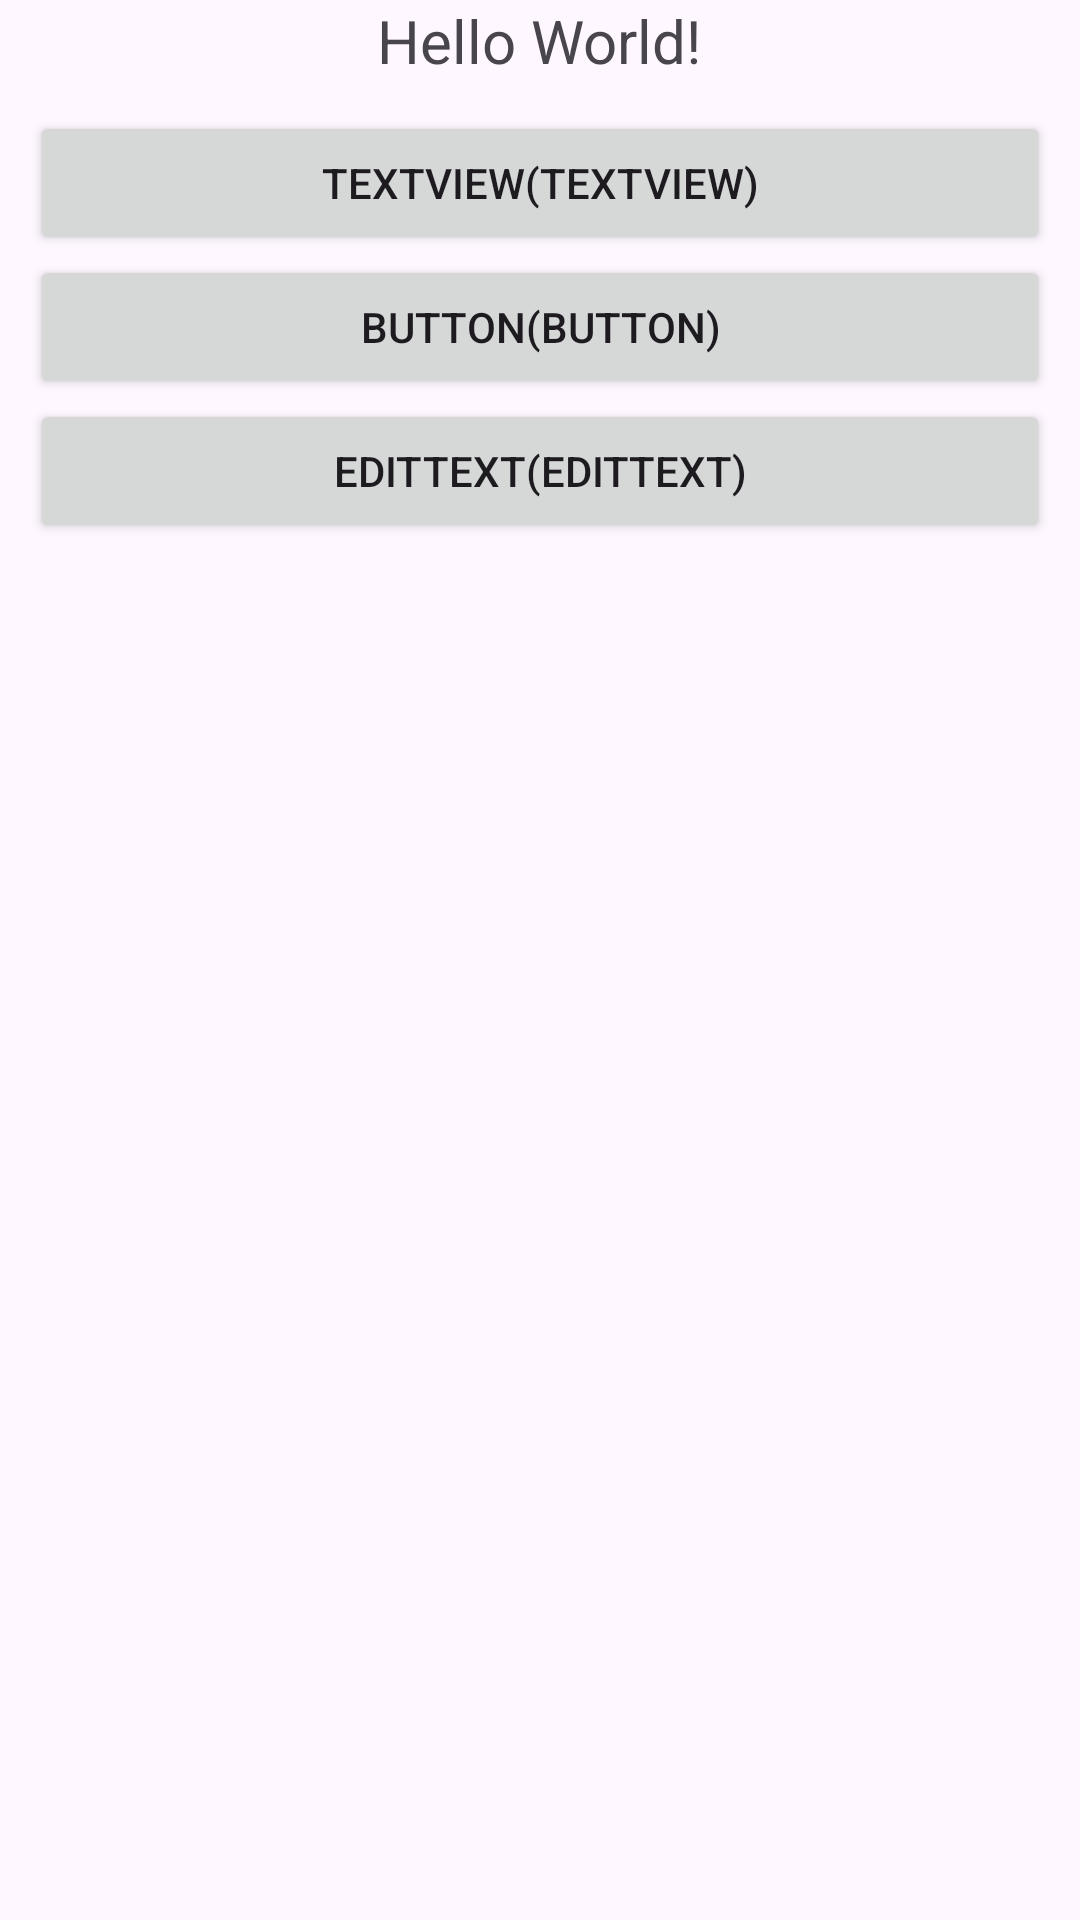

Produce the Android XML layout that renders to this screen, including the resource entries it uses.
<!-- AndroidManifest.xml: application theme Theme.KongqikillExplore -->
<!-- res/layout/activity_main.xml -->
<?xml version="1.0" encoding="utf-8"?>
<LinearLayout xmlns:android="http://schemas.android.com/apk/res/android"
    xmlns:app="http://schemas.android.com/apk/res-auto"
    xmlns:tools="http://schemas.android.com/tools"
    android:id="@+id/main_root"
    android:layout_width="match_parent"
    android:layout_height="match_parent"
    android:gravity="center"
    android:orientation="vertical"
    tools:context=".MainActivity">

    <TextView
        android:layout_width="wrap_content"
        android:layout_height="wrap_content"
        android:text="Hello World!"
        android:textSize="20dp"
        app:layout_constraintBottom_toBottomOf="parent"
        app:layout_constraintEnd_toEndOf="parent"
        app:layout_constraintStart_toStartOf="parent"
        app:layout_constraintTop_toTopOf="parent" />

    <ScrollView
        android:layout_width="match_parent"
        android:layout_height="match_parent">

        <LinearLayout
            android:layout_width="match_parent"
            android:layout_height="wrap_content"
            android:gravity="center_horizontal"
            android:orientation="vertical"
            android:padding="10dp">

            <Button
                android:id="@+id/main_Explore_textvewi"
                android:layout_width="match_parent"
                android:layout_height="wrap_content"
                android:text="@string/main_text_textview" />

            <Button
                android:id="@+id/main_Explore_button1"
                android:layout_width="match_parent"
                android:layout_height="wrap_content"
                android:text="@string/main_text_button" />

            <Button
                android:id="@+id/main_Explore_edittext1"
                android:layout_width="match_parent"
                android:layout_height="wrap_content"
                android:text="@string/main_text_edittext" />

        </LinearLayout>

    </ScrollView>

</LinearLayout>
<!-- resources referenced by this layout -->
<resources>
  <string name="main_text_button">Button(Button)</string>
  <string name="main_text_edittext">EditText(EditText)</string>
  <string name="main_text_textview">TextView(TextView)</string>
  <style name="Theme.KongqikillExplore" parent="Base.Theme.KongqikillExplore" />
  <style name="Base.Theme.KongqikillExplore" parent="Theme.Material3.DayNight.NoActionBar">
          
          
      </style>
</resources>
